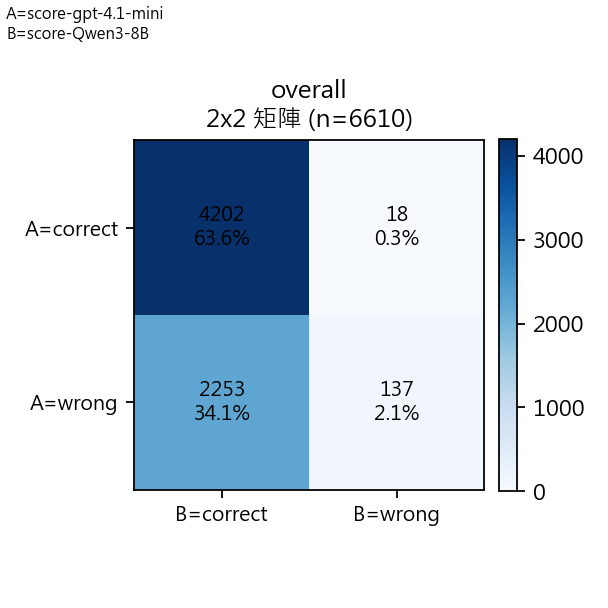

The file beside this chart, header and first rows:
A/B Mapping, A=score-gpt-4.1-mini, B=score-Qwen3-8B
A\B, correct, wrong, Row Total
correct, 4202, 18, 4220
wrong, 2253, 137, 2390
Col Total, 6455, 155, 6610
